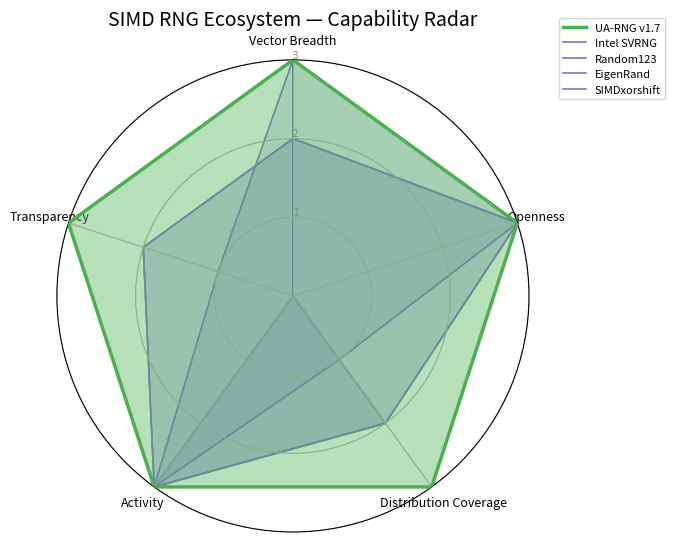

Here is the Python script that generated this plot:
#!/usr/bin/env python3
"""
plot-competitor-radar.py
Radar (spider) comparison chart for major SIMD RNG competitors.
"""

import numpy as np
import matplotlib.pyplot as plt
import matplotlib
matplotlib.use("Agg")

# --- Competitor data: 0–3 scale ---
competitors = {
    "UA-RNG v1.7":        [3, 3, 3, 3, 3],
    "Intel SVRNG":        [3, 0, 2, 3, 0],
    "Random123":          [2, 3, 2, 3, 2],
    "EigenRand":          [2, 3, 2, 3, 2],
    "SIMDxorshift":       [3, 3, 1, 3, 1],
}

categories = [
    "Vector Breadth",
    "Openness",
    "Distribution Coverage",
    "Activity",
    "Transparency",
]

N = len(categories)
angles = np.linspace(0, 2 * np.pi, N, endpoint=False).tolist()
angles += angles[:1]  # close loop

plt.figure(figsize=(7,7))
ax = plt.subplot(111, polar=True)
ax.set_theta_offset(np.pi / 2)
ax.set_theta_direction(-1)

# --- Axis setup ---
plt.xticks(angles[:-1], categories, fontsize=9)
ax.set_rlabel_position(0)
plt.yticks([1, 2, 3], ["1", "2", "3"], color="gray", size=7)
plt.ylim(0, 3)

# --- Plot each competitor ---
for name, values in competitors.items():
    vals = values + values[:1]
    if "UA" in name:
        color = "#4CAF50"  # green highlight
        lw = 2.5
        alpha = 0.4
        z = 3
    else:
        color = "#7777CC"
        lw = 1.2
        alpha = 0.2
        z = 1
    ax.plot(angles, vals, color=color, linewidth=lw, linestyle='solid', zorder=z, label=name)
    ax.fill(angles, vals, color=color, alpha=alpha, zorder=z)

plt.title("SIMD RNG Ecosystem — Capability Radar", size=14, pad=25)
plt.legend(loc='upper right', bbox_to_anchor=(1.3, 1.1), fontsize=8)
plt.tight_layout()

plt.savefig("competitor-radar.png", dpi=300, bbox_inches="tight")
plt.savefig("competitor-radar.svg", bbox_inches="tight")
print("[OK] Saved competitor-radar.png and competitor-radar.svg")
